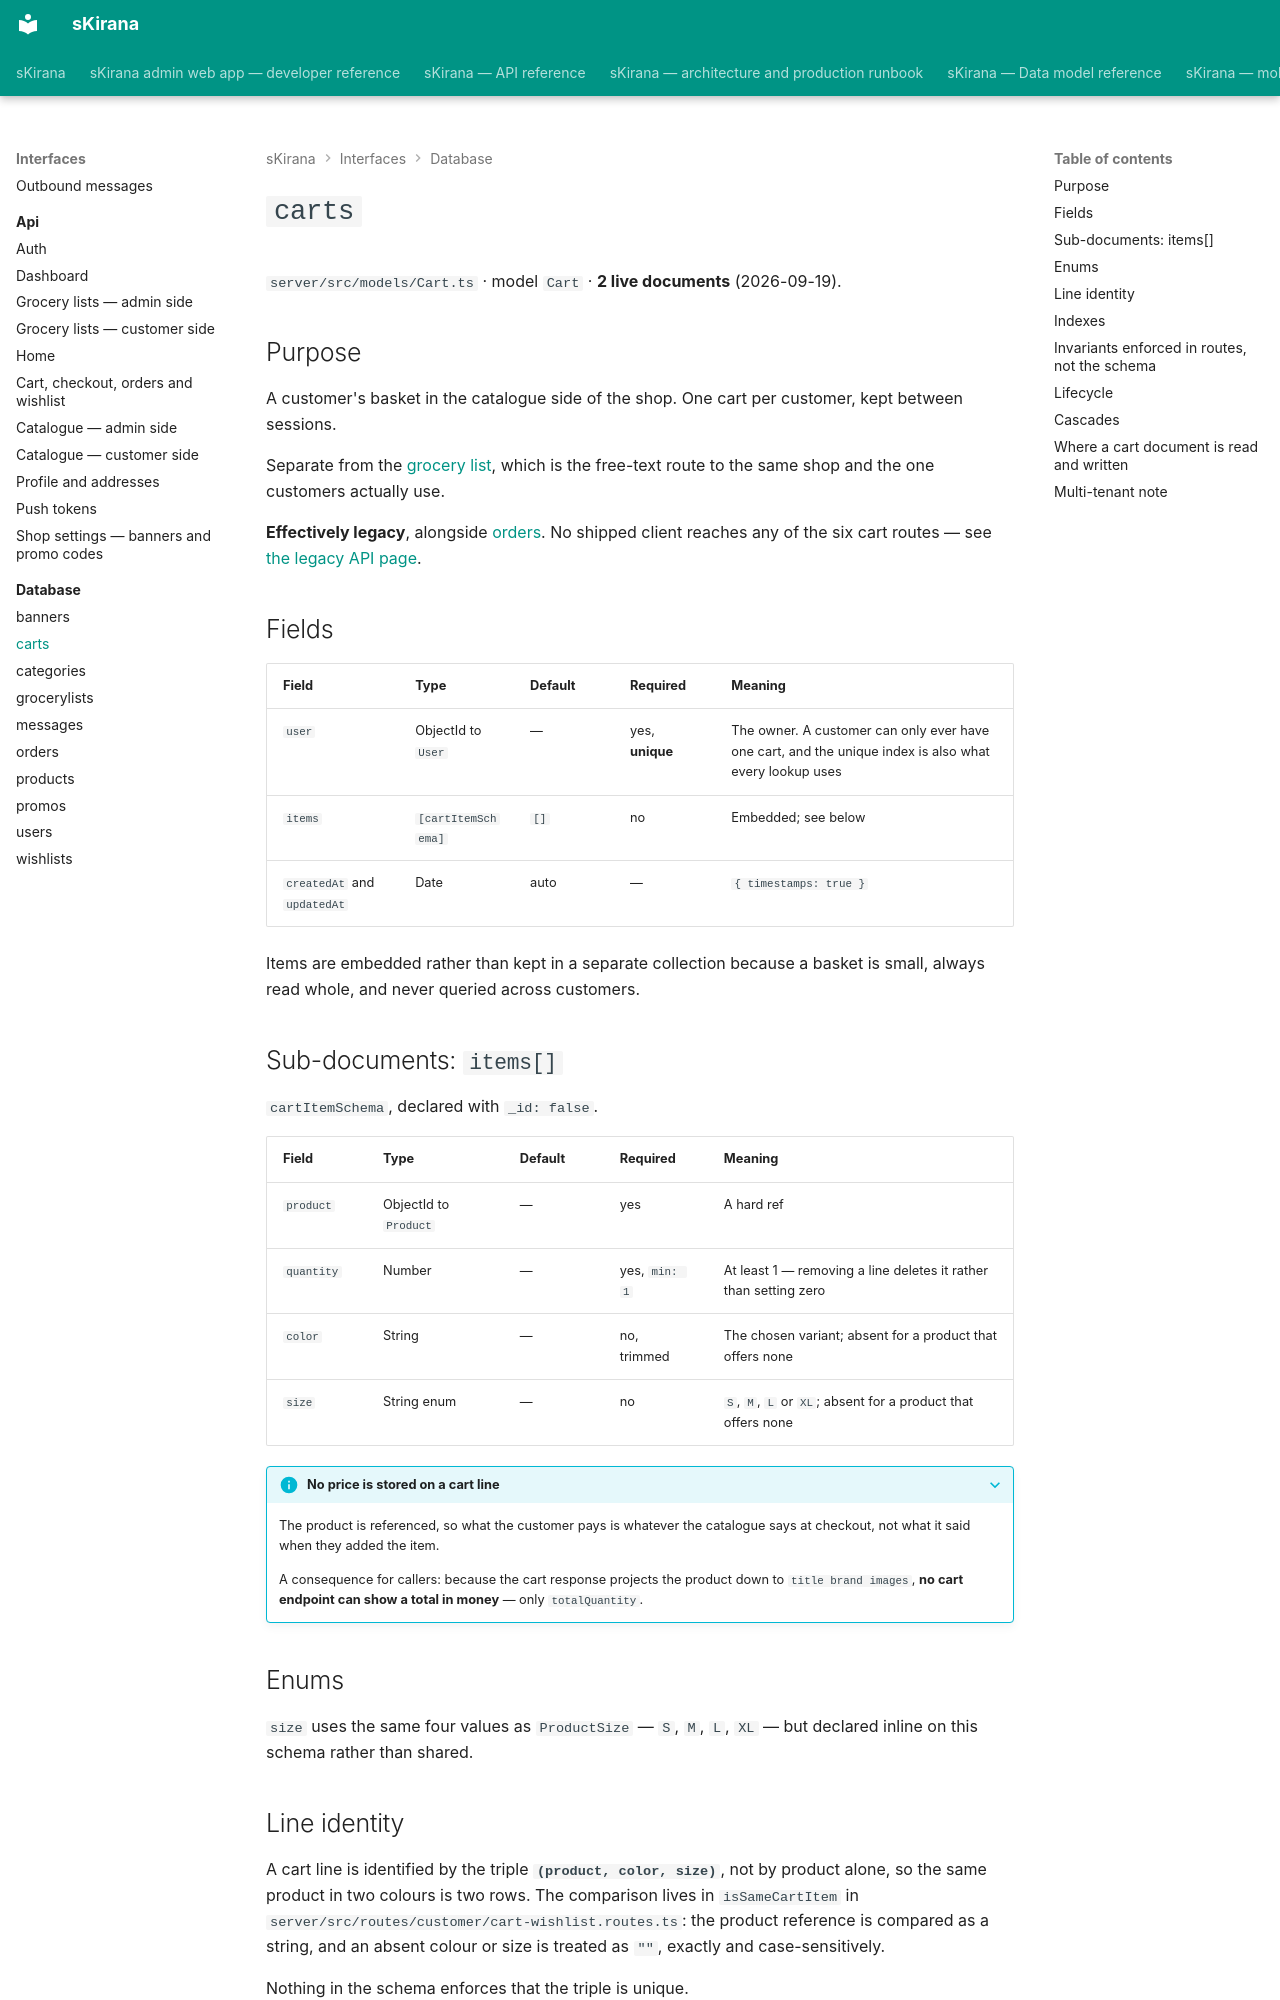

repository: shiv-anshu-gupta/TypeScriptProject · page: interfaces/database/carts/index.html · generator: mkdocs

# `carts` {#carts}

`server/src/models/Cart.ts` · model `Cart` · **2 live documents**
(2026-09-19).

## Purpose

A customer's basket in the catalogue side of the shop. One cart per customer,
kept between sessions.

Separate from the [grocery list](grocery-lists.md), which is the free-text
route to the same shop and the one customers actually use.

**Effectively legacy**, alongside [orders](orders.md). No shipped client
reaches any of the six cart routes — see
[the legacy API page](../api/legacy-cart-checkout-orders.md#dead-island).

## Fields

| Field | Type | Default | Required | Meaning |
|---|---|---|---|---|
| `user` | ObjectId to `User` | — | yes, **unique** | The owner. A customer can only ever have one cart, and the unique index is also what every lookup uses |
| `items` | `[cartItemSchema]` | `[]` | no | Embedded; see below |
| `createdAt` and `updatedAt` | Date | auto | — | `{ timestamps: true }` |

Items are embedded rather than kept in a separate collection because a basket
is small, always read whole, and never queried across customers.

## Sub-documents: `items[]` {#items}

`cartItemSchema`, declared with `_id: false`.

| Field | Type | Default | Required | Meaning |
|---|---|---|---|---|
| `product` | ObjectId to `Product` | — | yes | A hard ref |
| `quantity` | Number | — | yes, `min: 1` | At least 1 — removing a line deletes it rather than setting zero |
| `color` | String | — | no, trimmed | The chosen variant; absent for a product that offers none |
| `size` | String enum | — | no | `S`, `M`, `L` or `XL`; absent for a product that offers none |

???+ info "No price is stored on a cart line"
    The product is referenced, so what the customer pays is whatever the
    catalogue says at checkout, not what it said when they added the item.

    A consequence for callers: because the cart response projects the product
    down to `title brand images`, **no cart endpoint can show a total in
    money** — only `totalQuantity`.

## Enums

`size` uses the same four values as `ProductSize` — `S`, `M`, `L`, `XL` — but
declared inline on this schema rather than shared.

## Line identity {#line-identity}

A cart line is identified by the triple **`(product, color, size)`**, not by
product alone, so the same product in two colours is two rows. The comparison
lives in `isSameCartItem` in
`server/src/routes/customer/cart-wishlist.routes.ts`: the product reference is
compared as a string, and an absent colour or size is treated as `""`, exactly
and case-sensitively.

Nothing in the schema enforces that the triple is unique.

???+ danger "Known defect: the first row can be duplicated"
    `POST /customer/cart/items` tests `if (itemIndex > 0)` where every other
    comparable check in the file uses `>= 0`. Re-adding the product that sits
    at **index 0** falls through to the `else` branch and pushes a second
    identical row instead of increasing the first.

    So `carts.items` really can hold two rows with identical
    `(product, color, size)`. Documented, not fixed.
